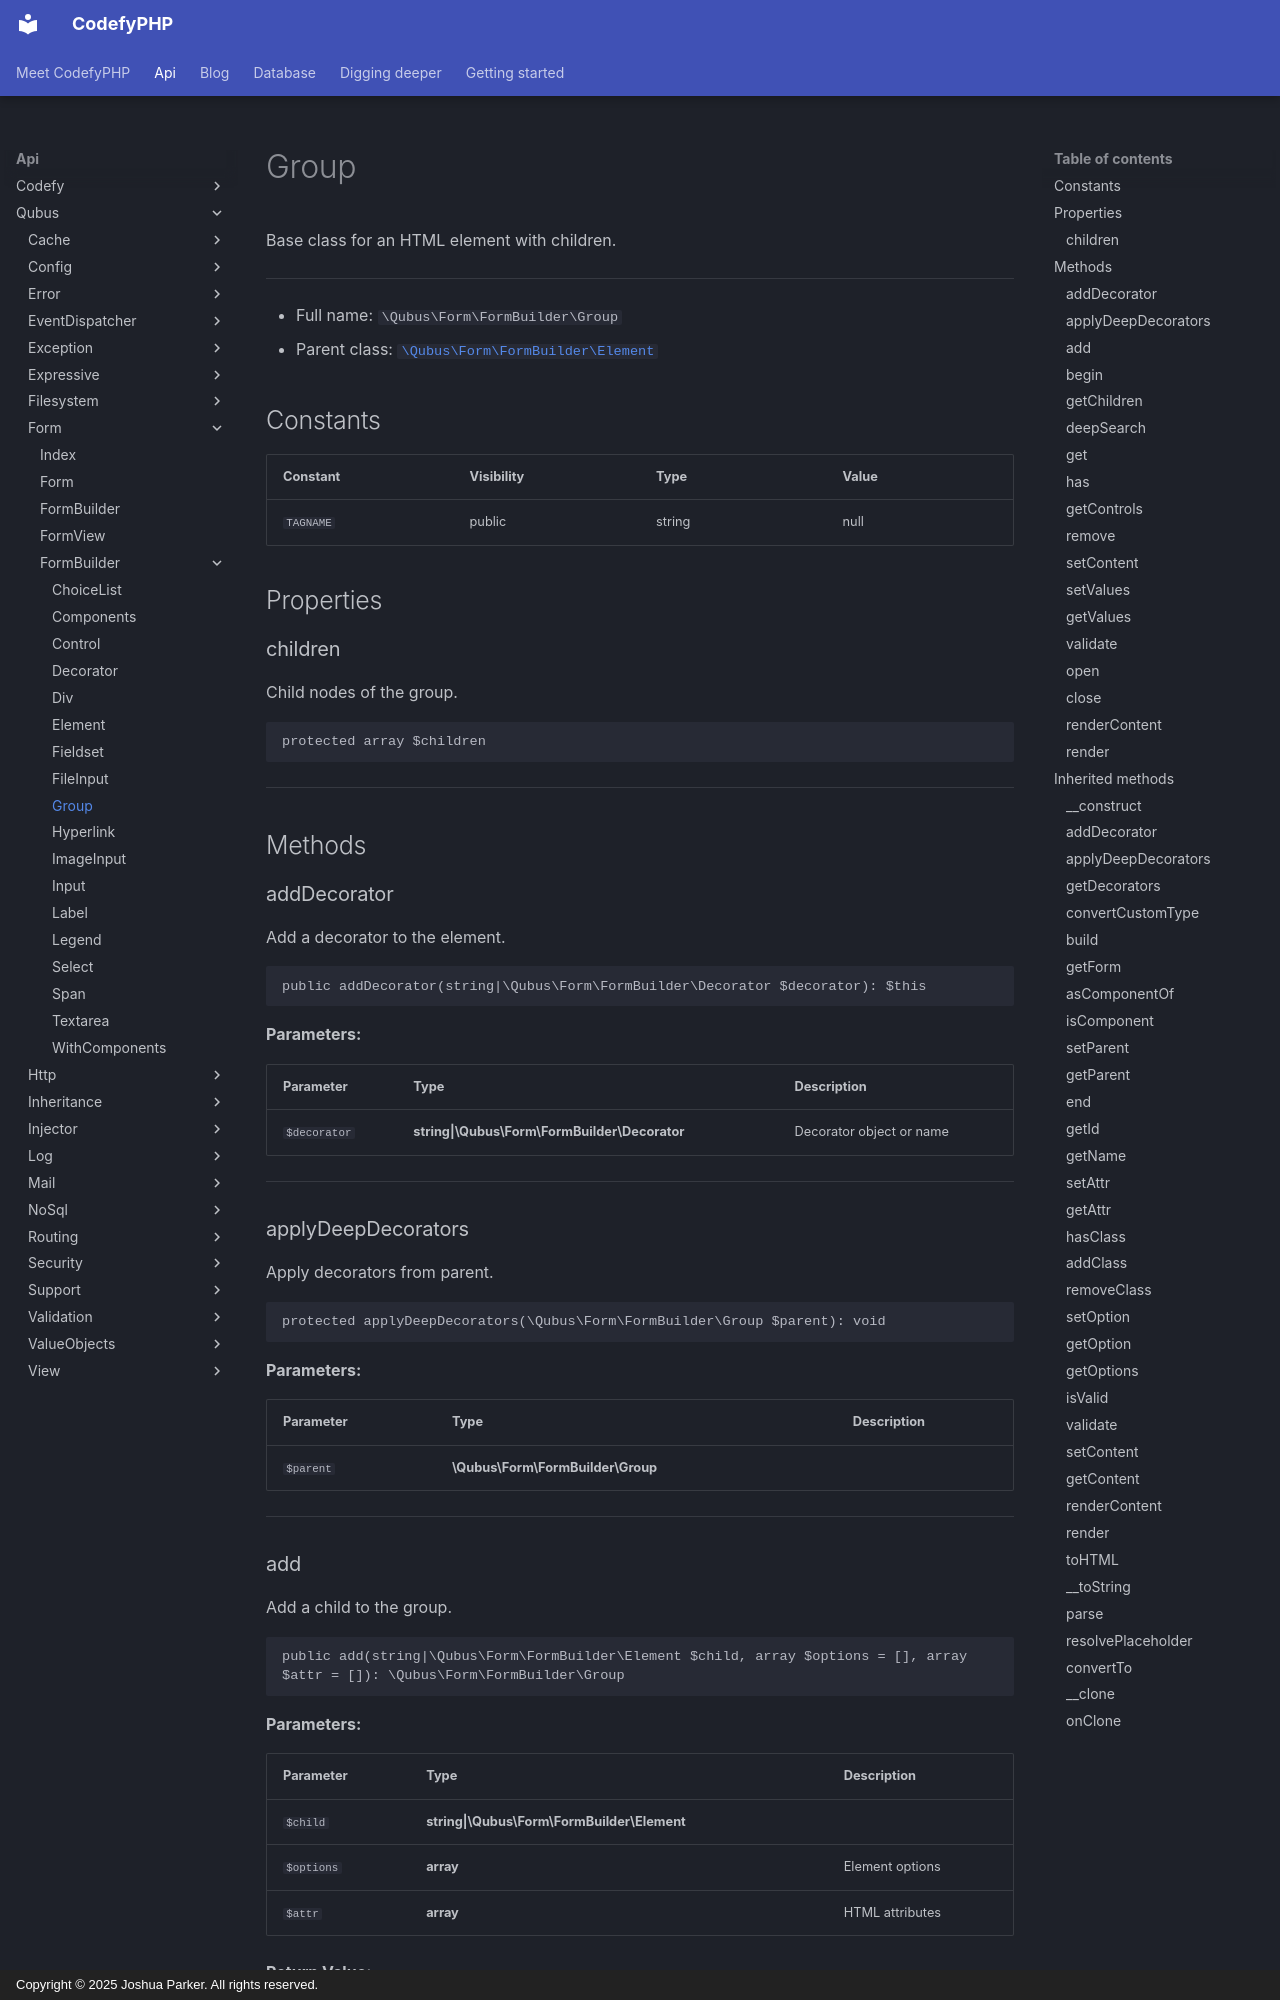

repository: codefyphp/docs · page: api/Qubus/Form/FormBuilder/Group/index.html · generator: mkdocs · copyright: Copyright © 2025 Joshua Parker. All rights reserved.

# Group

Base class for an HTML element with children.

***

* Full name: `\Qubus\Form\FormBuilder\Group`
* Parent class: [`\Qubus\Form\FormBuilder\Element`](./Element.md)

## Constants

| Constant  | Visibility | Type   | Value |
|-----------|------------|--------|-------|
| `TAGNAME` | public     | string | null  |

## Properties

### children

Child nodes of the group.

```php
protected array $children
```

***

## Methods

### addDecorator

Add a decorator to the element.

```php
public addDecorator(string|\Qubus\Form\FormBuilder\Decorator $decorator): $this
```

**Parameters:**

| Parameter    | Type                                          | Description              |
|--------------|-----------------------------------------------|--------------------------|
| `$decorator` | **string\|\Qubus\Form\FormBuilder\Decorator** | Decorator object or name |

***

### applyDeepDecorators

Apply decorators from parent.

```php
protected applyDeepDecorators(\Qubus\Form\FormBuilder\Group $parent): void
```

**Parameters:**

| Parameter | Type                              | Description |
|-----------|-----------------------------------|-------------|
| `$parent` | **\Qubus\Form\FormBuilder\Group** |             |

***
